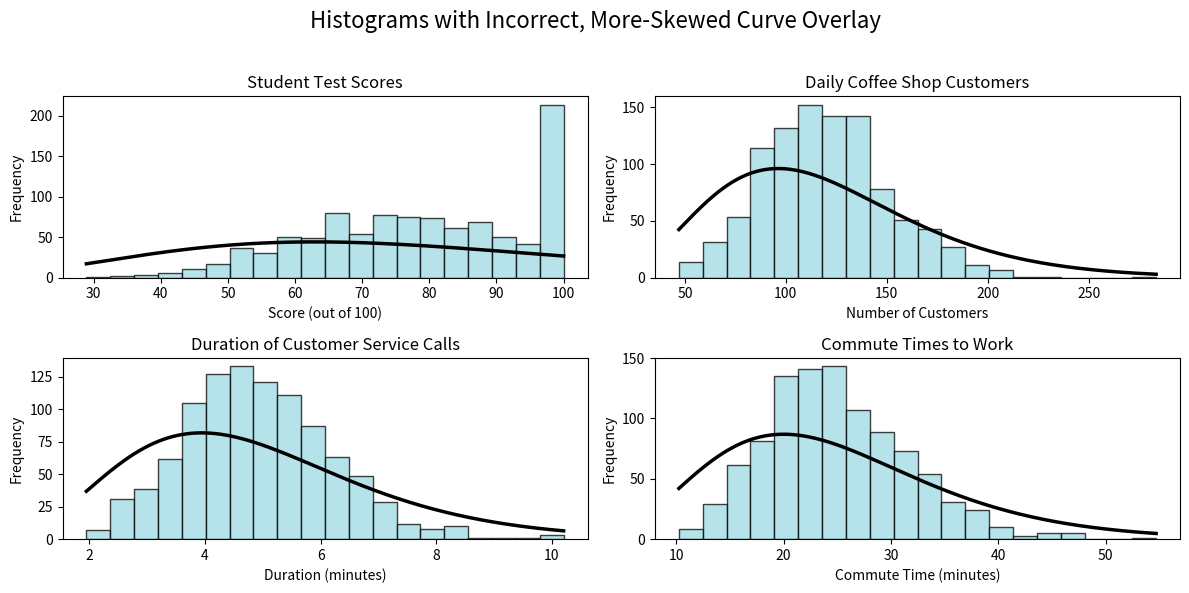

The matplotlib source for this figure:
import numpy as np
import matplotlib.pyplot as plt
from scipy.stats import gamma

# Set a random seed for reproducibility
np.random.seed(42)

# Create a figure with 4 subplots
fig, axes = plt.subplots(2, 2, figsize=(12, 6))
fig.suptitle("Histograms with Incorrect, More-Skewed Curve Overlay", fontsize=16)

# Common settings for all histograms
num_samples = 1000
bin_count = 20
alpha = 0.75  # Transparency for histograms
curve_linewidth = 2.5 # Linewidth for the smooth curve

# Define shape parameters: one for the subtle skew of the histogram,
# and one for the pronounced skew of the incorrect curve.
subtle_skew_shape = 15
pronounced_skew_shape = 5 # Smaller shape = more pronounced skew

# Custom colors from hex codes
colors = ['#9EDAE2', '#A5CDF2', '#60B2DE', '#B6A1F5']

# --- Function to plot histogram and an INCORRECT more-skewed curve ---
def plot_hist_and_more_skewed_curve(ax, data, bins, color, title, xlabel):
    """Plots a histogram and an incorrect, more-skewed gamma curve."""
    # Plot the histogram and get bin information
    counts, bin_edges, _ = ax.hist(data, bins=bins, alpha=alpha, color=color, edgecolor='black')
    ax.set_title(title)
    ax.set_xlabel(xlabel)
    ax.set_ylabel("Frequency")

    # To create an incorrect but plausible curve, we force its mean to match the data's mean,
    # but we use a different (more skewed) shape.
    # Mean = shape * scale, so new_scale = mean / new_shape
    data_mean = np.mean(data)
    new_scale = data_mean / pronounced_skew_shape

    # To overlay the curve on a frequency histogram, we must scale the PDF.
    # The scale factor is N * w, where N is the number of samples and w is the bin width.
    bin_width = bin_edges[1] - bin_edges[0]
    scale_factor = num_samples * bin_width

    # Generate x-values for the smooth curve
    x_curve = np.linspace(min(bin_edges), max(bin_edges), 200)

    # Calculate the y-values (PDF) for the MORE-SKEWED gamma curve
    y_pdf = gamma.pdf(x_curve, a=pronounced_skew_shape, scale=new_scale)

    # Scale the PDF and plot the incorrect curve
    ax.plot(x_curve, y_pdf * scale_factor, color='black', linewidth=curve_linewidth)


# --- Version 1: Student Test Scores ---
scale1 = 5.33
data1 = np.random.gamma(shape=subtle_skew_shape, scale=scale1, size=num_samples)
data1 = np.clip(data1, 0, 100)
plot_hist_and_more_skewed_curve(axes[0, 0], data1, bin_count, colors[0],
                                "Student Test Scores", "Score (out of 100)")

# --- Version 2: Daily Coffee Shop Customers ---
scale2 = 8
data2 = np.random.gamma(shape=subtle_skew_shape, scale=scale2, size=num_samples)
plot_hist_and_more_skewed_curve(axes[0, 1], data2, bin_count, colors[0],
                                "Daily Coffee Shop Customers", "Number of Customers")

# --- Version 3: Duration of Customer Service Calls ---
scale3 = 0.33
data3 = np.random.gamma(shape=subtle_skew_shape, scale=scale3, size=num_samples)
plot_hist_and_more_skewed_curve(axes[1, 0], data3, bin_count, colors[0],
                                "Duration of Customer Service Calls", "Duration (minutes)")

# --- Version 4: Commute Times to Work ---
scale4 = 1.67
data4 = np.random.gamma(shape=subtle_skew_shape, scale=scale4, size=num_samples)
plot_hist_and_more_skewed_curve(axes[1, 1], data4, bin_count, colors[0],
                                "Commute Times to Work", "Commute Time (minutes)")

# Adjust layout to prevent titles and labels from overlapping
plt.tight_layout(rect=[0, 0, 1, 0.96]) # Adjust rect to make space for suptitle
plt.show()